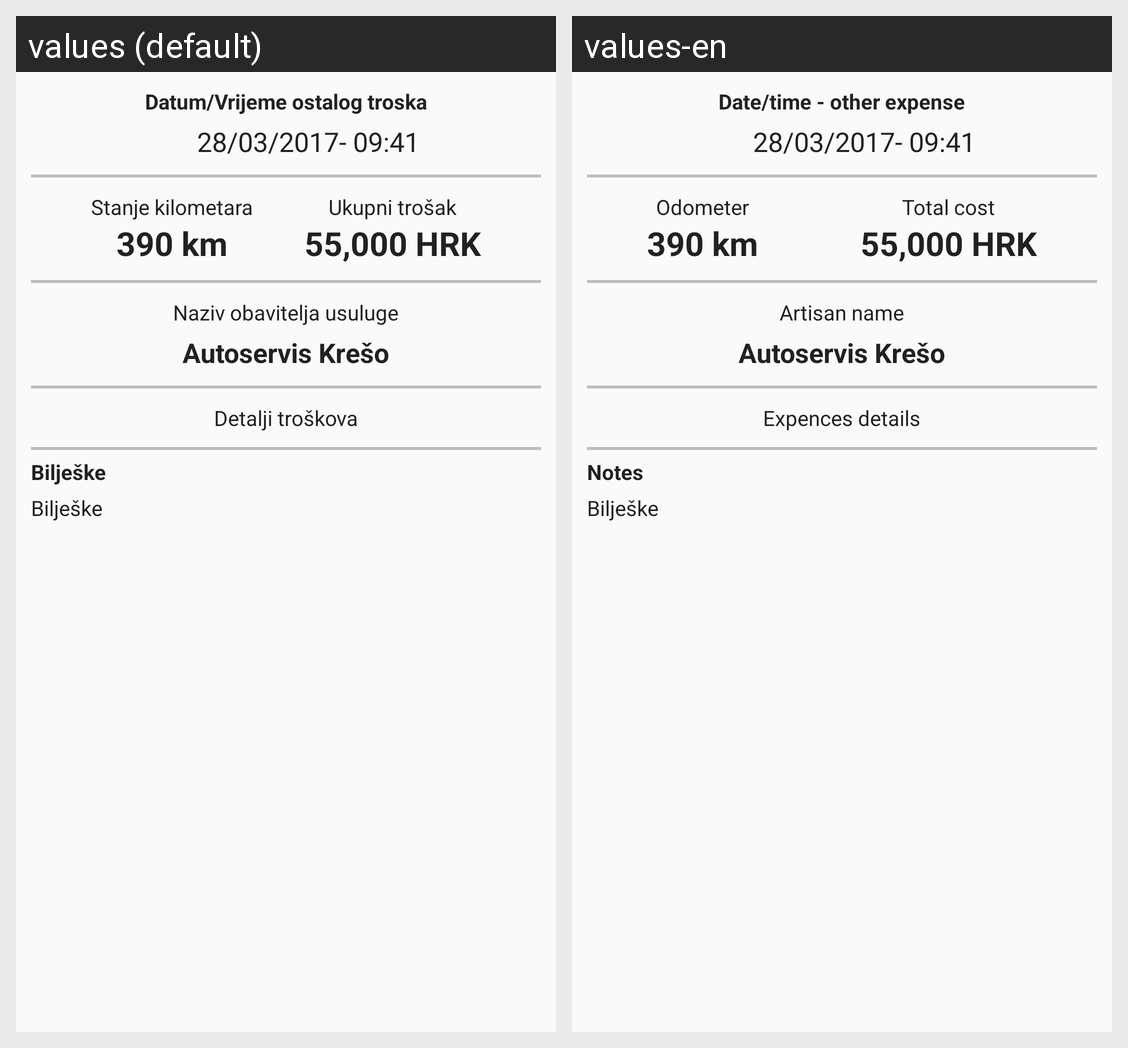

Translations of the strings shown on this Android screen, per locale in the grid:
Android screen res/layout/fragment_other_expenses_detail.xml rendered under 2 locales, left to right: values (default), values-en. Device: Nexus 5 (rendered at 1080×1920; each locale shown at half size, 540×960, under a caption strip naming it); theme AppTheme.
Strings drawn on this screen, with the default value and each locale's value (text and hints the layout hard-codes, and strings that could not be matched under every locale, appear in the picture but are not listed):

date_time_other_detail_title
  values: Datum/Vrijeme ostalog troska
  values-en: Date/time - other expense

stanje_kilometara_km
  values: Stanje kilometara
  values-en: Odometer

ukupni_trosak
  values: Ukupni trošak
  values-en: Total cost

naziv_obavitelja_usuluge_title
  values: Naziv obavitelja usuluge
  values-en: Artisan name

detalji_troskova_title
  values: Detalji troškova
  values-en: Expences details

notes_title
  values: Bilješke
  values-en: Notes
